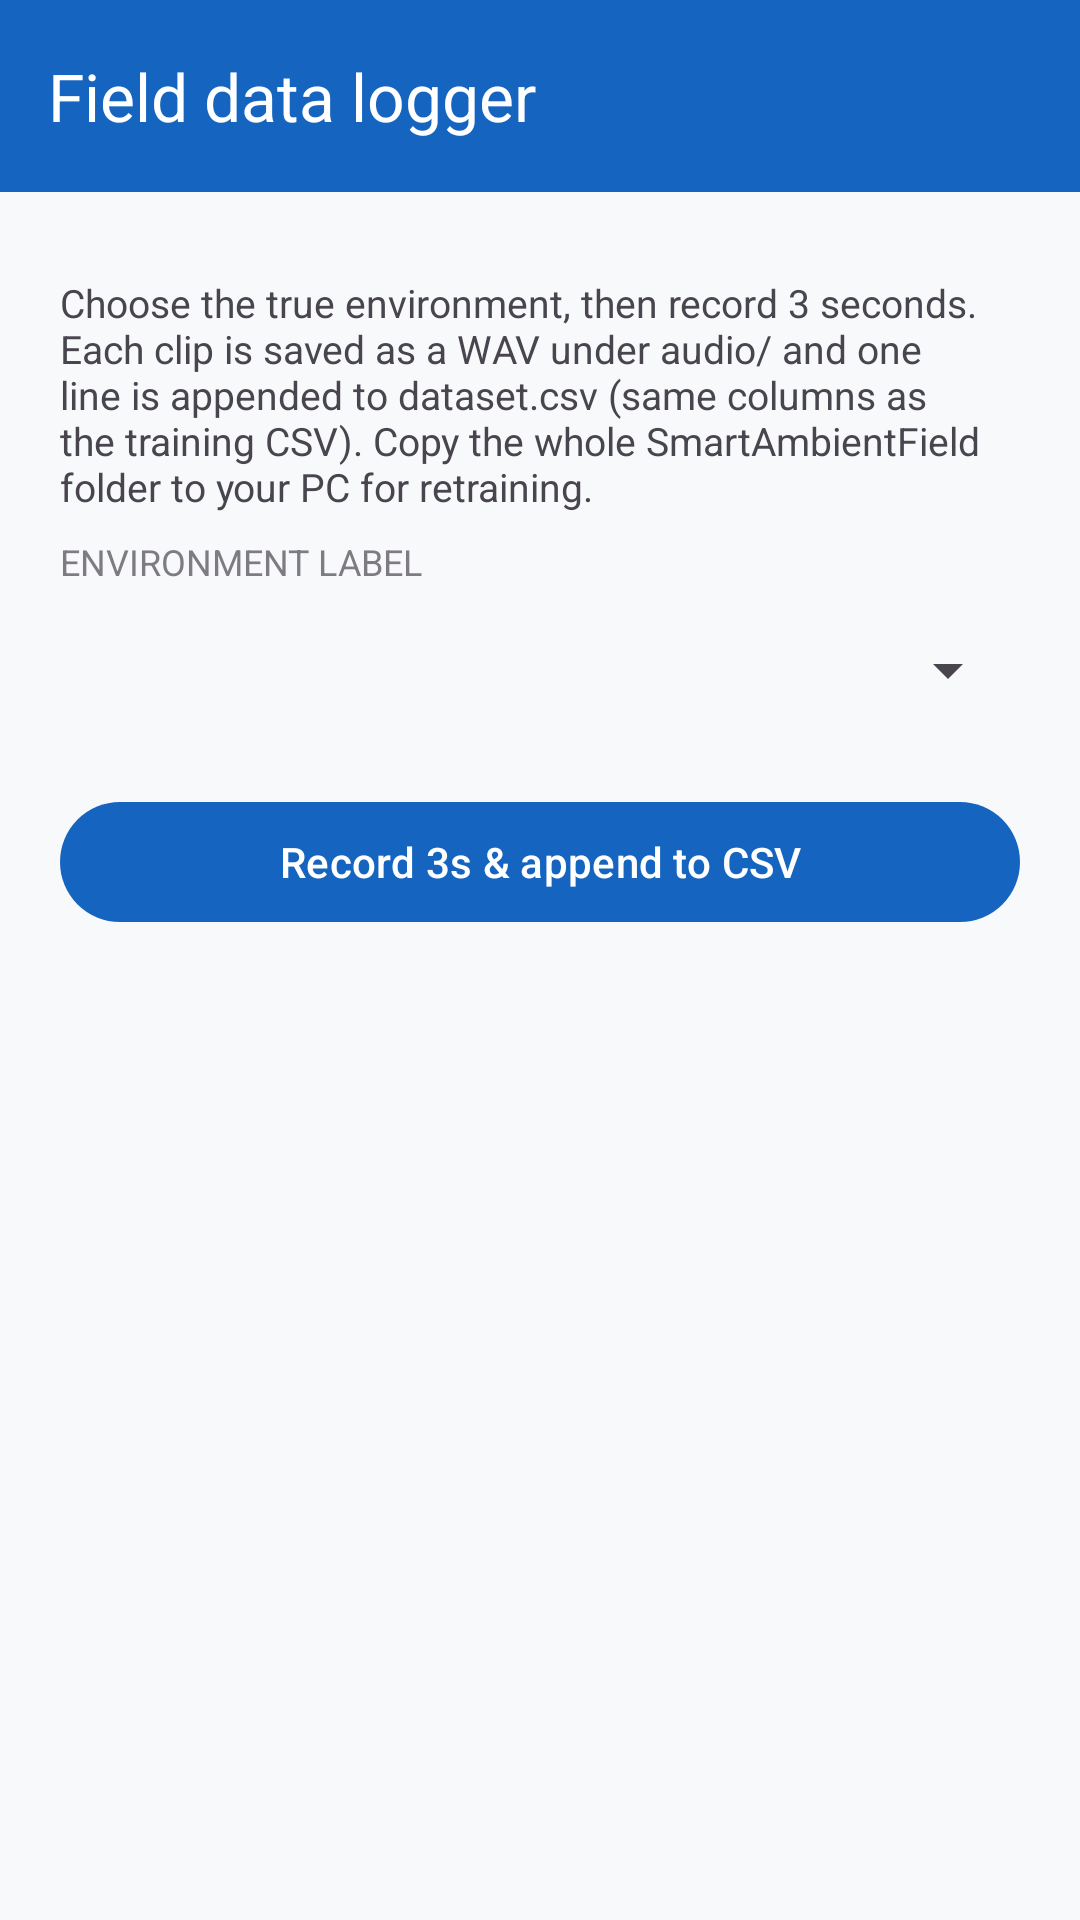

The Android layout XML behind this screen, and the referenced resources:
<!-- AndroidManifest.xml: application theme Theme.SmartAmbientAI -->
<!-- res/layout/activity_field_log.xml -->
<?xml version="1.0" encoding="utf-8"?>
<LinearLayout xmlns:android="http://schemas.android.com/apk/res/android"
    xmlns:app="http://schemas.android.com/apk/res-auto"
    xmlns:tools="http://schemas.android.com/tools"
    android:layout_width="match_parent"
    android:layout_height="match_parent"
    android:background="@color/md_background"
    android:orientation="vertical">

    <com.google.android.material.appbar.MaterialToolbar
        android:id="@+id/toolbar"
        android:layout_width="match_parent"
        android:layout_height="?attr/actionBarSize"
        android:background="?attr/colorPrimary"
        app:navigationIcon="@drawable/ic_back_white_24"
        app:title="@string/field_log_title"
        app:titleTextColor="@android:color/white" />

    <ScrollView
        android:layout_width="match_parent"
        android:layout_height="0dp"
        android:layout_weight="1"
        android:fillViewport="true">

    <LinearLayout
        android:layout_width="match_parent"
        android:layout_height="wrap_content"
        android:orientation="vertical"
        android:padding="20dp">

        <TextView
            android:layout_width="match_parent"
            android:layout_height="wrap_content"
            android:layout_marginTop="8dp"
            android:text="@string/field_log_help"
            android:textSize="13sp" />

        <TextView
            android:layout_width="match_parent"
            android:layout_height="wrap_content"
            android:layout_marginTop="8dp"
            android:text="@string/field_log_pick_label"
            android:textSize="12sp"
            android:textAllCaps="true"
            android:alpha="0.7" />

        <Spinner
            android:id="@+id/spinnerLabel"
            android:layout_width="match_parent"
            android:layout_height="wrap_content"
            android:layout_marginTop="4dp"
            android:minHeight="48dp" />

        <com.google.android.material.button.MaterialButton
            android:id="@+id/buttonRecordAndLog"
            android:layout_width="match_parent"
            android:layout_height="wrap_content"
            android:layout_marginTop="16dp"
            android:text="@string/field_log_record" />

        <TextView
            android:id="@+id/textFieldStatus"
            android:layout_width="match_parent"
            android:layout_height="wrap_content"
            android:layout_marginTop="12dp"
            android:textSize="14sp"
            tools:text="Ready." />

        <TextView
            android:id="@+id/textExportPath"
            android:layout_width="match_parent"
            android:layout_height="wrap_content"
            android:layout_marginTop="16dp"
            android:fontFamily="monospace"
            android:textIsSelectable="true"
            android:textSize="11sp"
            tools:text="/storage/.../SmartAmbientField" />
    </LinearLayout>
    </ScrollView>
</LinearLayout>
<!-- resources referenced by this layout -->
<resources>
  <color name="md_background">#FFF8F9FA</color>
  <string name="field_log_help">Choose the true environment, then record 3 seconds. Each clip is saved as a WAV under audio/ and one line is appended to dataset.csv (same columns as the training CSV). Copy the whole SmartAmbientField folder to your PC for retraining.</string>
  <string name="field_log_pick_label">Environment label</string>
  <string name="field_log_record">Record 3s &amp; append to CSV</string>
  <string name="field_log_title">Field data logger</string>
  <style name="Theme.SmartAmbientAI" parent="Theme.Material3.DayNight.NoActionBar">
          <item name="colorPrimary">@color/md_theme_primary</item>
          <item name="colorPrimaryVariant">@color/md_theme_primary</item>
          <item name="colorOnPrimary">@android:color/white</item>
          <item name="android:statusBarColor" tools:targetApi="l">@color/md_theme_primary</item>
      </style>
  <color name="md_theme_primary">#1565C0</color>
</resources>
